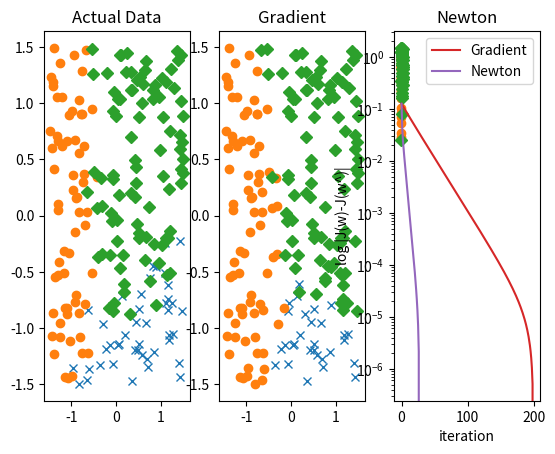

Here is the Python script that generated this plot:
# -*- coding: utf-8 -*-
"""
Created on Mon Jul 29 18:33:18 2019

@author: FaiHuntrakool
"""

import numpy as np
import matplotlib.pyplot as plt

def cal_softmax(w,x):
    exp=np.exp(np.dot(w.T,x))
    softmax=exp/np.sum(exp)
    return softmax

n=200
x1=3*(np.random.rand(n,4)-0.5)
W=np.array([[2,-1,0.5],[-3,2,1],[1,2,3]])

t=np.dot(np.hstack((x1[:,0:2],np.ones((n,1)))),W.transpose())+0.5*np.random.randn(n,3)
maxlogit=np.max(t,axis=1)
y=np.argmax(t,axis=1)


classes=[0,1,2]
x=np.hstack([x1,np.ones((n,1))])
w=np.zeros((x.shape[1],len(classes)))
######################################################################################
w_history=[]
loss_history1=[]
lam=1
t=0
epoch=200
while(t<epoch):
    grad=np.zeros_like(w)
    w_history.append(w)
    jw=0    
    J_w=0
    for i in range(n):
        softmax=cal_softmax(w,x[i].reshape(5,1))
        for j in classes:
            if j==y[i]:
                grad[:,y[i]]+=(softmax[y[i]]-1)*x[i]
            else:
                grad[:,j]+=(softmax[j])*x[i]     
        jw-=np.log(softmax[y[i]])
    grad=grad/n+2*lam*w
    J_w+=jw/n+lam*np.sum(np.dot(w.T,w))
    w-=0.02*grad
    loss_history1.append(J_w)
    t+=1

test=np.dot(x,w)
ans_y1=np.argmax(test,1)

####################################################
classes=[0,1,2]
x=np.hstack([x1,np.ones((n,1))])
w=np.zeros((x.shape[1],len(classes)))

w_history=[]
loss_history2=[]
lam=1
alpha=0.75
t=0
while(t<epoch):
    grad=np.zeros_like(w)
    hess=[np.zeros((5,5)),np.zeros((5,5)),np.zeros((5,5))]
    w_history.append(w)
    jw=0    
    J_w=0
    for i in range(n):
        softmax=cal_softmax(w,x[i].reshape(5,1))
        for j in classes:
            if j==y[i]:
                grad[:,y[i]]+=(softmax[y[i]]-1)*x[i]
            else:
                grad[:,j]+=(softmax[j])*x[i]
            hess[j]+=(1-softmax[j])*softmax[j]*np.dot(x[i],x[i].T)
        jw-=np.log(softmax[y[i]])
    for j in classes:
        hess[j]=hess[j]/n+2*lam*np.eye(5)
    grad=grad/n+2*lam*w
    J_w+=jw/n+lam*np.sum(np.dot(w.T,w))
    loss_history2.append(J_w)
    for j in classes:
        w[:,j]=w[:,j]-np.dot(np.linalg.inv(hess[j]),grad[:,j])*alpha
    t+=1


test=np.dot(x,w)
ans_y2=np.argmax(test,1)
#######################################################################
diff1=[]
diff2=[]


minLoss1=min(loss_history1)
minLoss2=min(loss_history2)
overall_min=max(minLoss1,minLoss2)

for i in range(len(loss_history1)):
    diff1.append(loss_history1[i]-overall_min)

for i in range(len(loss_history2)):
    diff2.append(loss_history2[i]-overall_min)


fig, (ax1, ax2, ax3) = plt.subplots(1, 3)
#real Y
ax1.plot(np.extract(y==0,x[:,0]),np.extract(y==0,x[:,1]), 'x')
ax1.plot(np.extract(y==1,x[:,0]),np.extract(y==1,x[:,1]), 'o')
ax1.plot(np.extract(y==2,x[:,0]),np.extract(y==2,x[:,1]), 'D')
ax1.set_title('Actual Data')
#predict_Y
ax2.plot(np.extract(ans_y1==0,x[:,0]),np.extract(ans_y1==0,x[:,1]), 'x')
ax2.plot(np.extract(ans_y1==1,x[:,0]),np.extract(ans_y1==1,x[:,1]), 'o')
ax2.plot(np.extract(ans_y1==2,x[:,0]),np.extract(ans_y1==2,x[:,1]), 'D')
ax2.set_title('Gradient')
#predict_Y
ax3.plot(np.extract(ans_y2==0,x[:,0]),np.extract(ans_y2==0,x[:,1]), 'x')
ax3.plot(np.extract(ans_y2==1,x[:,0]),np.extract(ans_y2==1,x[:,1]), 'o')
ax3.plot(np.extract(ans_y2==2,x[:,0]),np.extract(ans_y2==2,x[:,1]), 'D')
ax3.set_title('Newton')

plt.show()



import matplotlib.pyplot as plt

plt.semilogy(diff1,label='Gradient')
plt.semilogy(diff2,label='Newton')
plt.legend()
plt.ylabel('log |J(w)-J(w^)|')
plt.xlabel('iteration')
plt.show()
